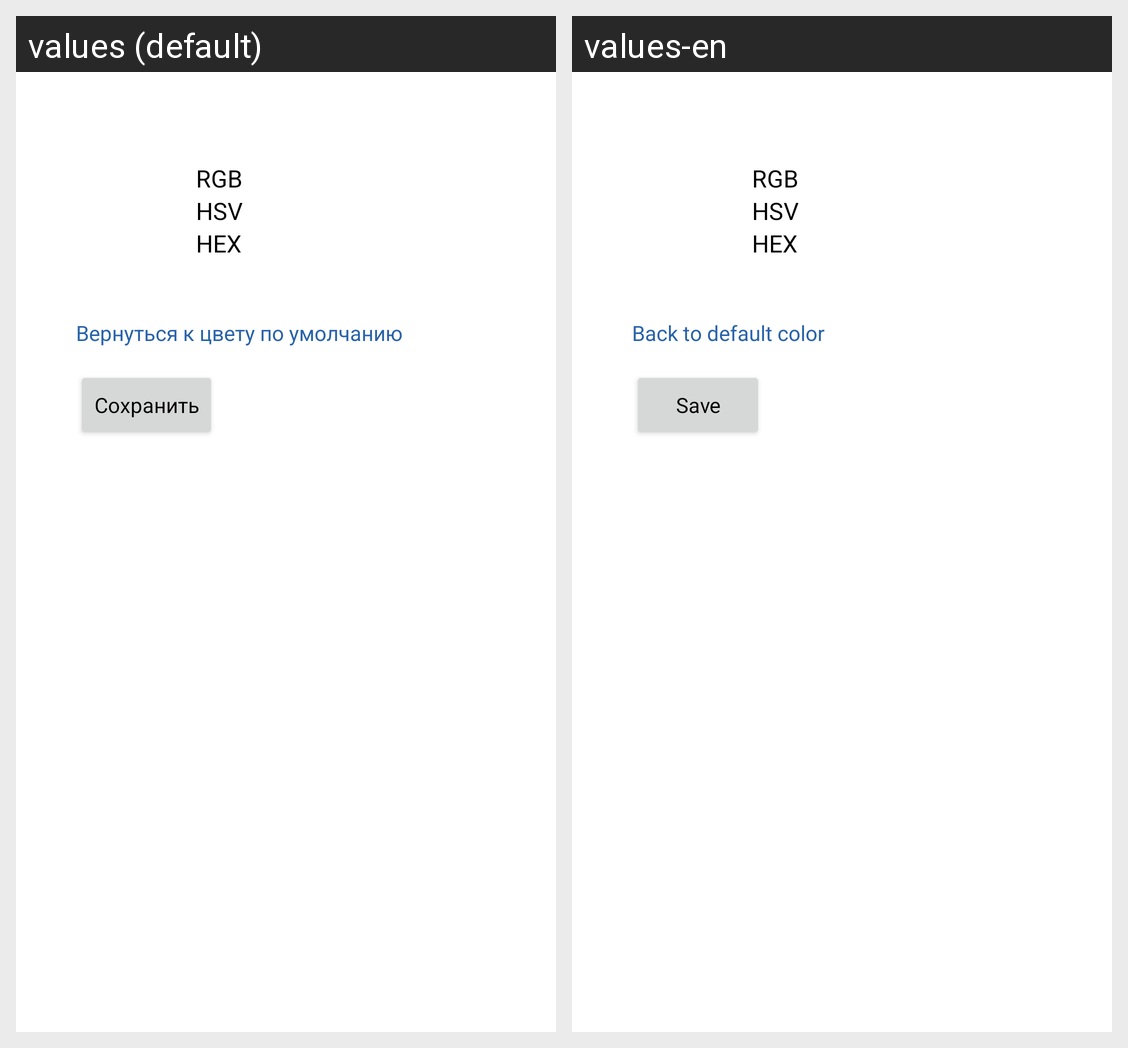

Strings drawn on this Android screen and how each of the app's shown locales translates them:
Android screen res/layout/fragment_color_picker.xml rendered under 2 locales, left to right: values (default), values-en. Device: Nexus 5 (rendered at 1080×1920; each locale shown at half size, 540×960, under a caption strip naming it); theme Theme.HabitTracker.
Strings drawn on this screen, with the default value and each locale's value (text and hints the layout hard-codes, and strings that could not be matched under every locale, appear in the picture but are not listed):

color_picker_rgb
  values: RGB
  values-en: RGB

color_picker_hsv
  values: HSV
  values-en: HSV

color_picker_hex
  values: HEX
  values-en: HEX

color_picker_default_color_button
  values: Вернуться к цвету по умолчанию
  values-en: Back to default color

color_picker_save_button
  values: Сохранить
  values-en: Save
